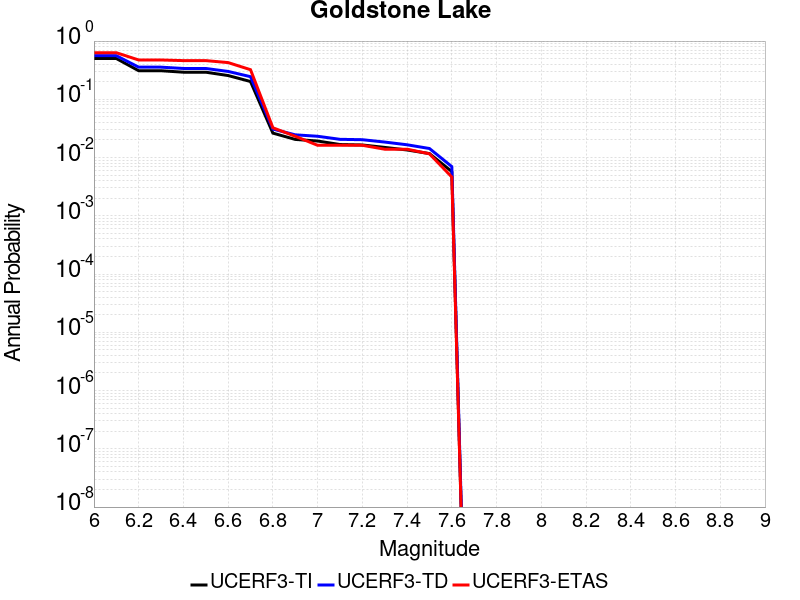

The data file committed next to this chart (first rows):
Magnitude, UCERF3-TI Prob, UCERF3-TD Prob, UCERF3-ETAS Prob
6.0, 0.5019, 0.561, 0.6311
6.1, 0.5019, 0.561, 0.6311
6.2, 0.3095, 0.3563, 0.4733
6.3, 0.3095, 0.3563, 0.4733
6.4, 0.2921, 0.3384, 0.4617
6.5, 0.2921, 0.3384, 0.4617
6.6, 0.2559, 0.301, 0.4269
6.7, 0.202, 0.2446, 0.3225
6.8, 0.0263, 0.03081, 0.03248
6.9, 0.02049, 0.02456, 0.0232
7.0, 0.01922, 0.0232, 0.01624
7.1, 0.01674, 0.02057, 0.01624
7.2, 0.01645, 0.02025, 0.01624
7.3, 0.01494, 0.01845, 0.01392
7.4, 0.0135, 0.01657, 0.01392
7.5, 0.0117, 0.01431, 0.0116
7.6, 0.005754, 0.006999, 0.00464
